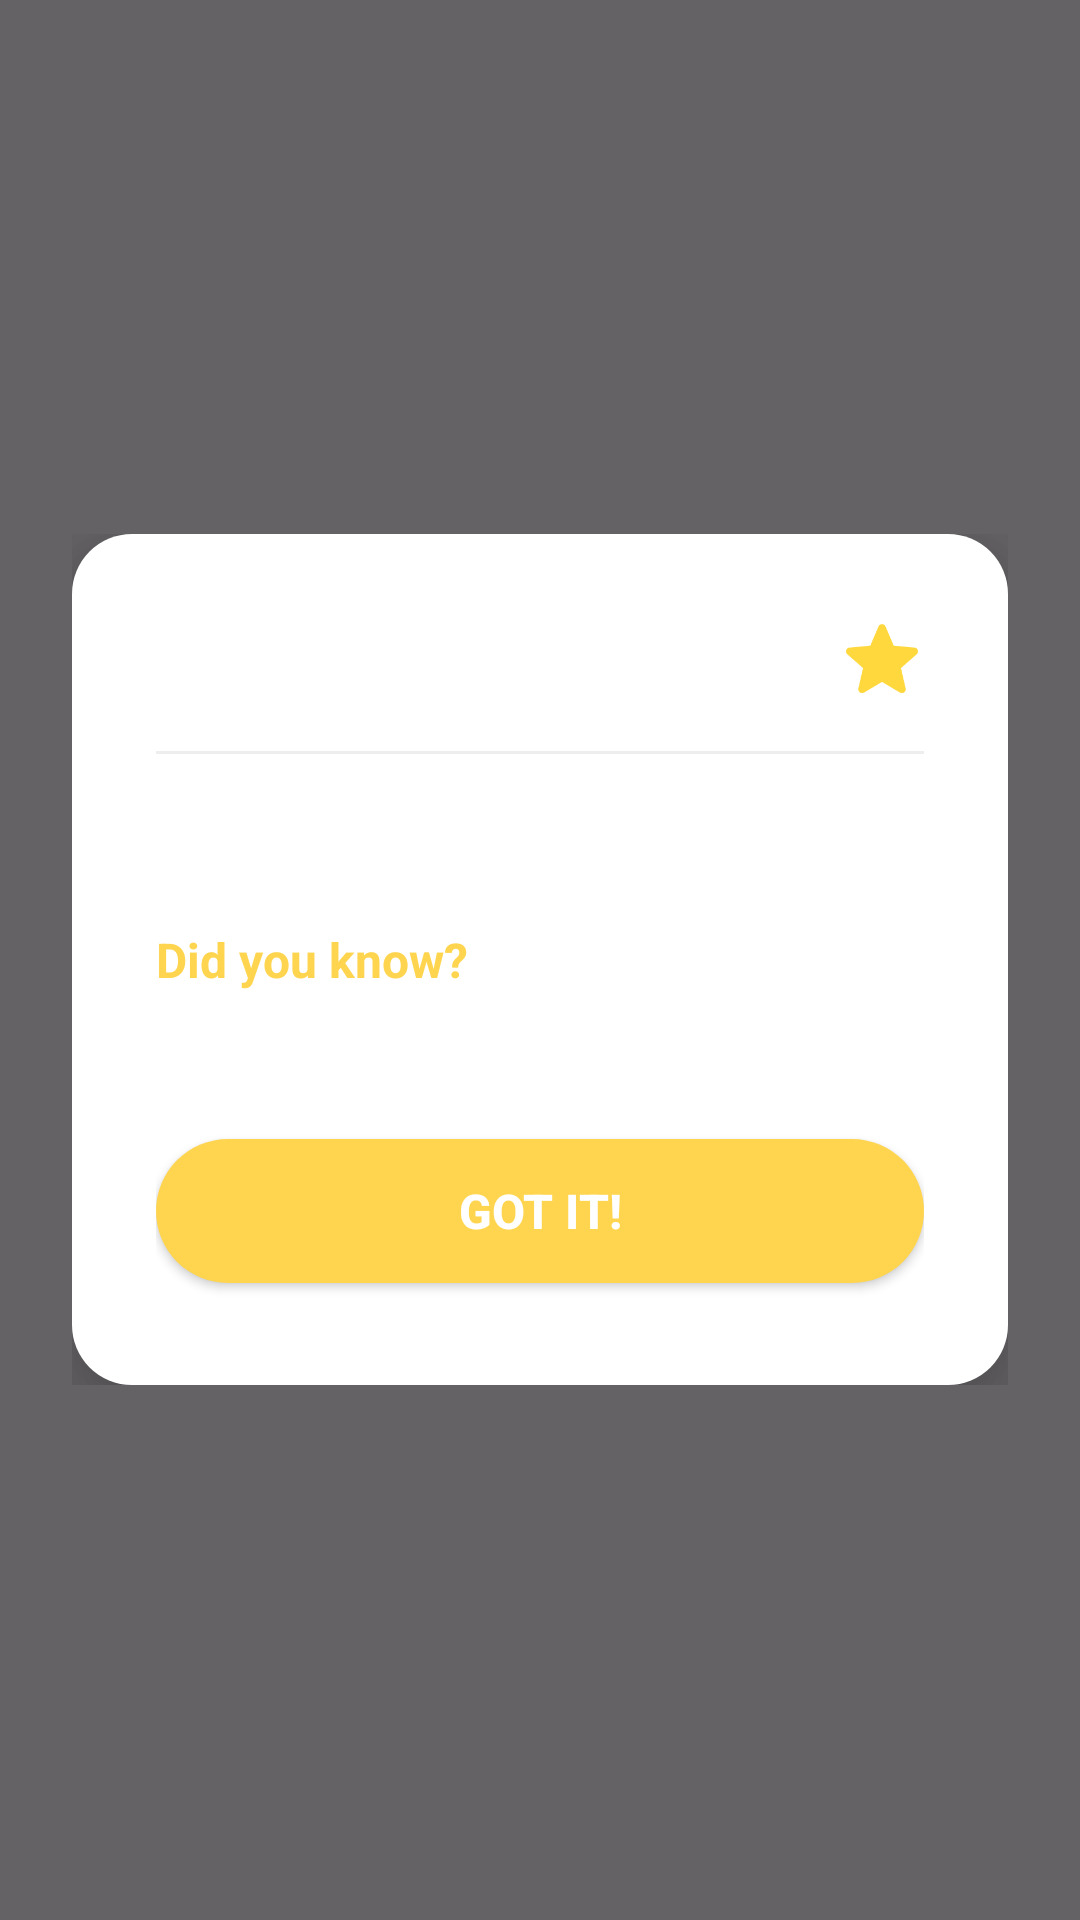

Here is an Android app screen rendered from its layout file. Give the layout XML and the strings, colors and styles it references.
<!-- AndroidManifest.xml: application theme Theme.Factly -->
<!-- res/layout/dialog_fact_detail.xml -->
<?xml version="1.0" encoding="utf-8"?>
<FrameLayout xmlns:android="http://schemas.android.com/apk/res/android"
    xmlns:app="http://schemas.android.com/apk/res-auto"
    android:layout_width="match_parent"
    android:layout_height="match_parent"
    android:background="#99000000">

    <ScrollView
        android:layout_width="match_parent"
        android:layout_height="wrap_content"
        android:layout_gravity="center"
        android:layout_marginHorizontal="24dp"
        android:layout_marginVertical="48dp"
        >

        <LinearLayout
            android:id="@+id/cardFactDetail"
            android:layout_width="match_parent"
            android:layout_height="wrap_content"
            android:background="@drawable/card_detail_bg"
            android:elevation="16dp"
            android:orientation="vertical"
            android:padding="28dp">

            <RelativeLayout
                android:layout_width="match_parent"
                android:layout_height="wrap_content">

                <TextView
                    android:id="@+id/textViewDetailTopic"
                    android:layout_width="wrap_content"
                    android:layout_height="wrap_content"
                    android:layout_alignParentStart="true"
                    android:layout_centerVertical="true"
                    android:background="@drawable/badge"
                    android:paddingHorizontal="14dp"
                    android:paddingVertical="6dp"
                    android:textColor="#FFFFFF"
                    android:textSize="12sp"
                    android:textStyle="bold" />

                <ImageView
                    android:id="@+id/imageViewDetailStar"
                    android:layout_width="28dp"
                    android:layout_height="28dp"
                    android:layout_alignParentEnd="true"
                    android:layout_centerVertical="true"
                    android:src="@drawable/ic_star_filled"
                    android:padding="2dp" />

            </RelativeLayout>

            <View
                android:layout_width="match_parent"
                android:layout_height="1dp"
                android:layout_marginTop="16dp"
                android:layout_marginBottom="4dp"
                android:background="#EEEEEE" />

            <TextView
                android:id="@+id/textViewDetailFact"
                android:layout_width="match_parent"
                android:layout_height="wrap_content"
                android:layout_marginTop="12dp"
                android:lineSpacingMultiplier="1.6"
                android:textColor="#111111"
                android:textSize="16sp"
                android:textStyle="bold" />

            <TextView
                android:layout_width="wrap_content"
                android:layout_height="wrap_content"
                android:layout_marginTop="20dp"
                android:text="Did you know?"
                android:textColor="#FFD54F"
                android:textSize="16sp"
                android:textStyle="bold" />

            <TextView
                android:id="@+id/textViewDetailExpanded"
                android:layout_width="match_parent"
                android:layout_height="wrap_content"
                android:layout_marginTop="6dp"
                android:lineSpacingMultiplier="1.7"
                android:textColor="#444444"
                android:textSize="14sp" />

            <Button
                android:id="@+id/buttonCloseDetail"
                android:layout_width="match_parent"
                android:layout_height="48dp"
                android:layout_marginTop="24dp"
                android:layout_marginBottom="6dp"
                android:background="@drawable/button_rounded_yellow"
                app:backgroundTint="@null"
                android:elevation="2dp"
                android:stateListAnimator="@null"
                android:text="Got it!"
                android:textColor="#FFFFFF"
                android:textSize="16sp"
                android:textStyle="bold" />

        </LinearLayout>
    </ScrollView>

</FrameLayout>
<!-- resources referenced by this layout -->
<resources>
  <!-- drawable button_rounded_yellow (drawable) -->
  <?xml version="1.0" encoding="utf-8"?>
  <shape xmlns:android="http://schemas.android.com/apk/res/android"
      android:shape="rectangle">
  
      <solid android:color="#FFD54F" />
      <corners android:radius="26dp" />
  
  </shape>
  <!-- drawable card_detail_bg (drawable) -->
  <?xml version="1.0" encoding="utf-8"?>
  <shape xmlns:android="http://schemas.android.com/apk/res/android">
      <solid android:color="#FFFFFF" />
      <corners android:radius="20dp" />
      <padding
          android:left="0dp"
          android:top="0dp"
          android:right="0dp"
          android:bottom="0dp" />
  </shape>
  <!-- drawable ic_star_filled: png bitmap (drawable, 3085 bytes) -->
  <style name="Theme.Factly" parent="Base.Theme.Factly" />
  <style name="Base.Theme.Factly" parent="Theme.Material3.DayNight.NoActionBar">
          
          
      </style>
</resources>
